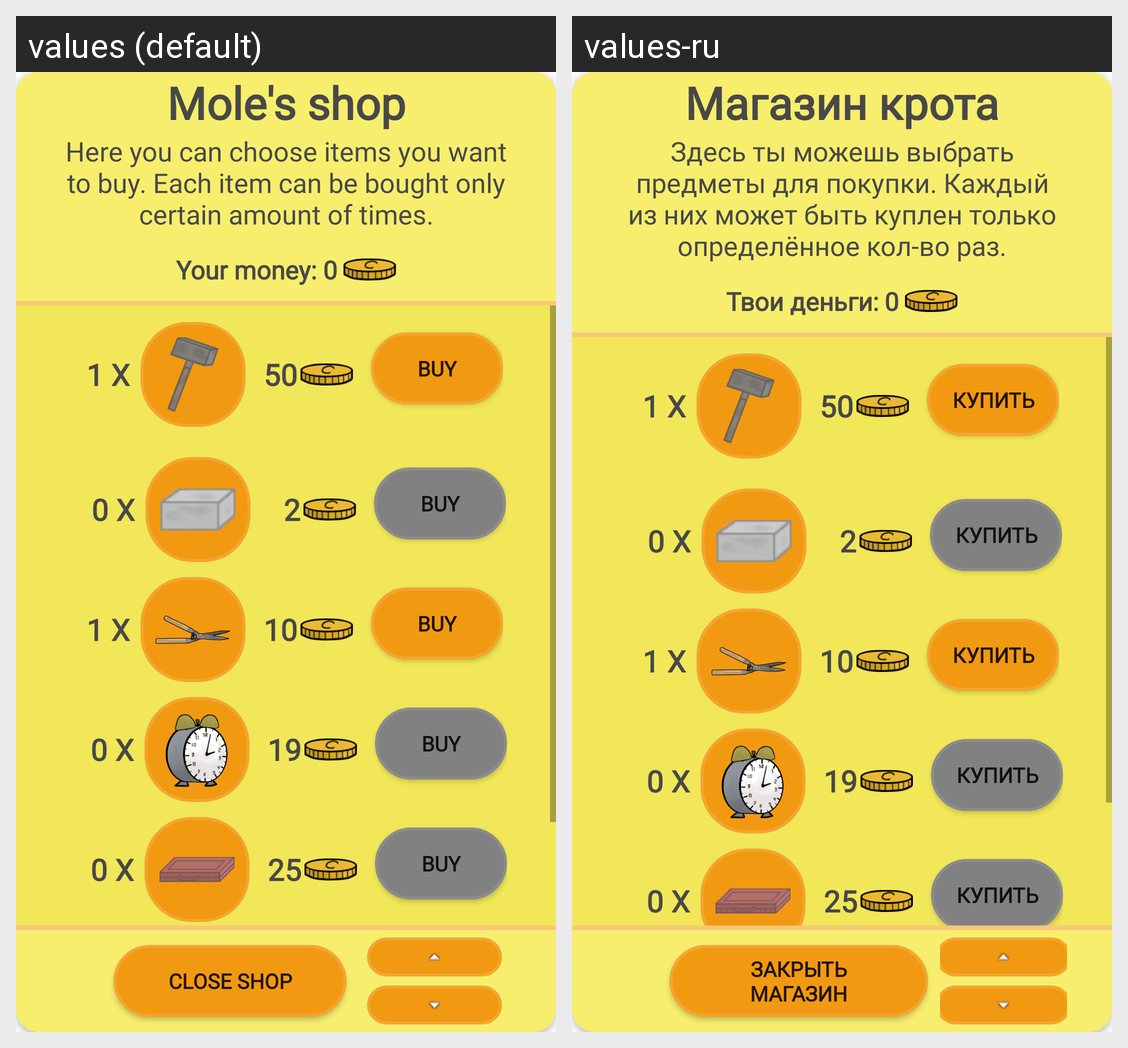

The Android screen above is rendered under two locales of the same app. Produce the string resources it draws, with the default and per-locale values.
Android screen res/layout/shop_mole_popup.xml rendered under 2 locales, left to right: values (default), values-ru. Device: Nexus 5 (rendered at 1080×1920; each locale shown at half size, 540×960, under a caption strip naming it); theme MyAppTheme.
Strings drawn on this screen, with the default value and each locale's value (text and hints the layout hard-codes, and strings that could not be matched under every locale, appear in the picture but are not listed):

mole_s_shop
  values: Mole's shop
  values-ru: Магазин крота

here_you_can_choose_items_you_want_to_buy_each_item_can_be_bought_only_certain_amount_of_times
  values: Here you can choose items you want to buy. Each item can be bought only certain amount of times.
  values-ru: Здесь ты можешь выбрать предметы для покупки. Каждый из них может быть куплен только определённое кол-во раз.

your_money
  values: Your money:
  values-ru: Твои деньги:

buy
  values: buy
  values-ru: купить

close_shop
  values: Close shop
  values-ru: Закрыть магазин
